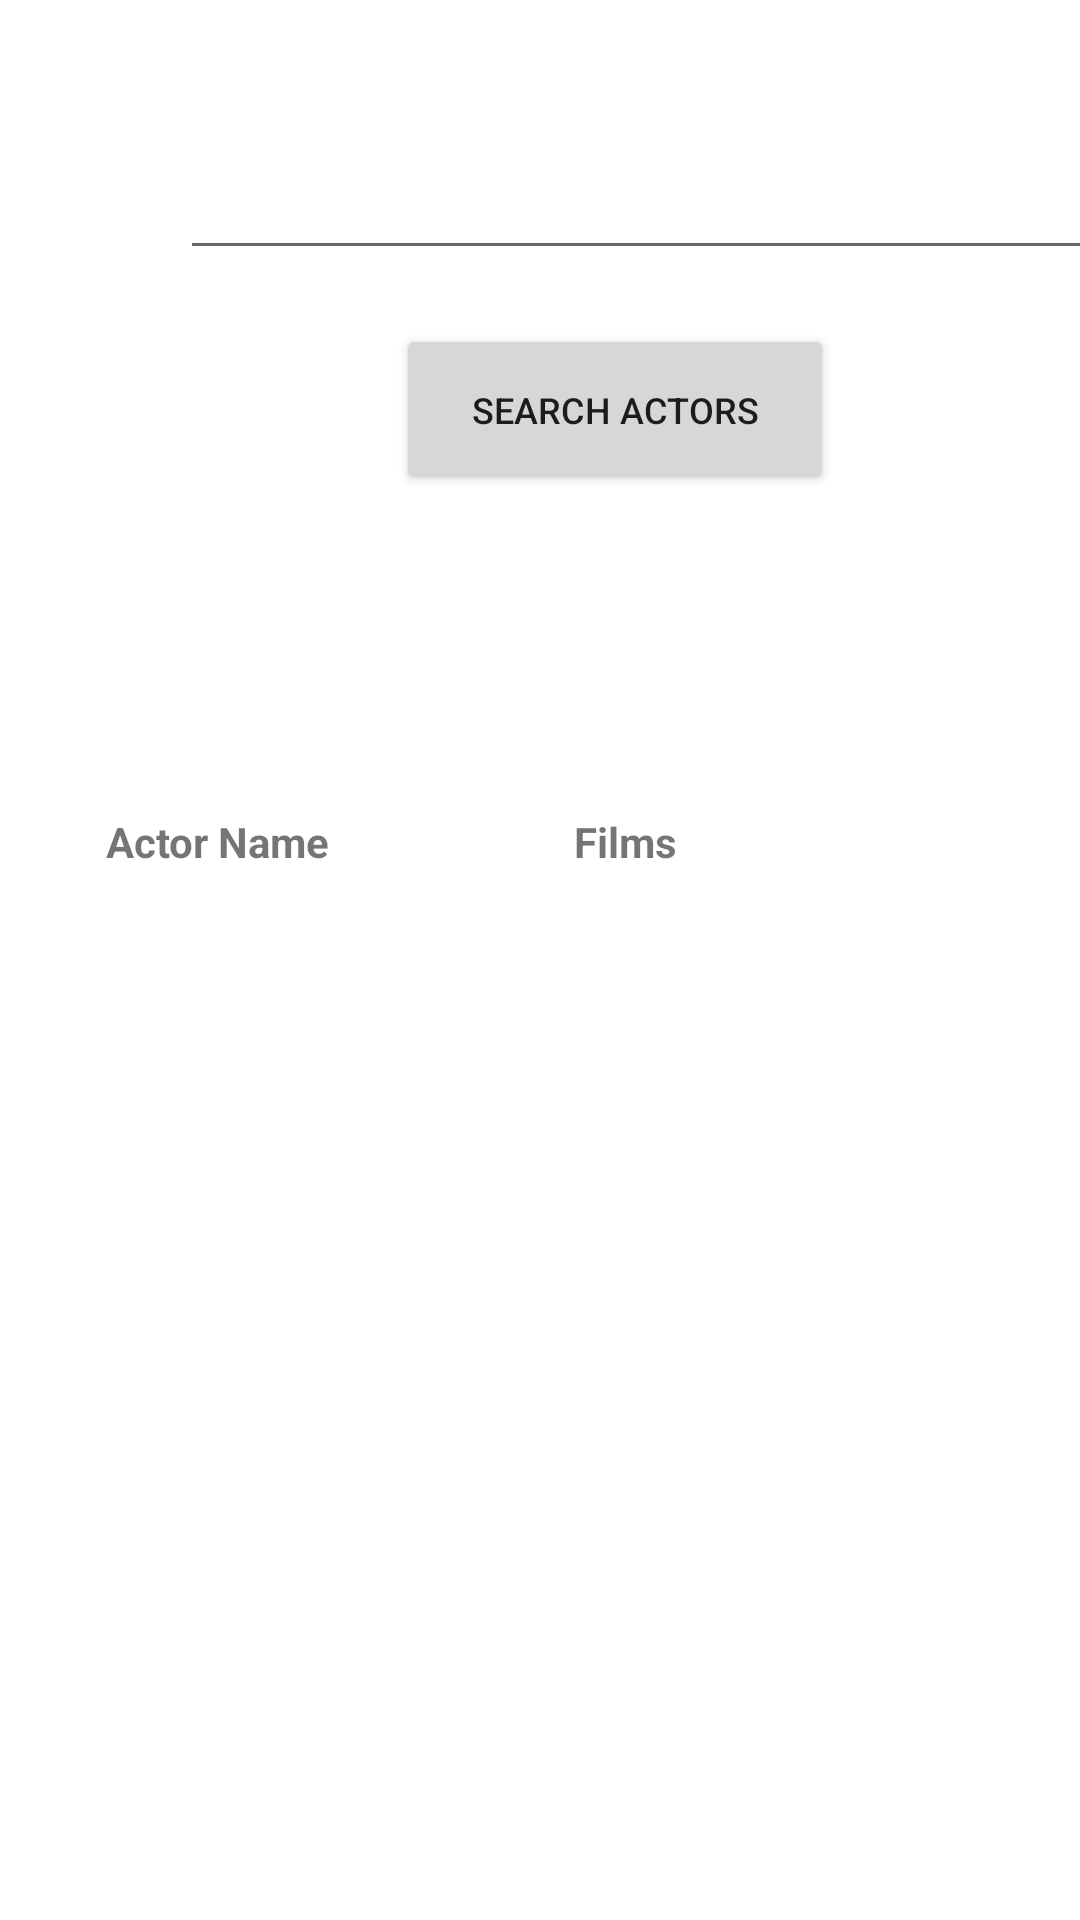

Android layout source for this screen:
<!-- AndroidManifest.xml: application theme Theme.MyApplication -->
<!-- res/layout/search_actors.xml -->
<?xml version="1.0" encoding="utf-8"?>
<androidx.constraintlayout.widget.ConstraintLayout xmlns:android="http://schemas.android.com/apk/res/android"
    xmlns:app="http://schemas.android.com/apk/res-auto"
    xmlns:tools="http://schemas.android.com/tools"
    android:layout_width="match_parent"
    android:layout_height="match_parent"
    android:background="#A1FFFFFF"
    tools:context=".SearchActors">

    <Button
        android:id="@+id/search_btn"
        android:layout_width="146dp"
        android:layout_height="57dp"
        android:layout_marginStart="132dp"
        android:layout_marginTop="108dp"
        android:width="200dp"
        android:height="100dp"
        android:text="@string/search_for_actors"
        android:textSize="12sp"
        app:layout_constraintStart_toStartOf="parent"
        app:layout_constraintTop_toTopOf="parent"
        tools:ignore="MissingConstraints" />

    <EditText
        android:id="@+id/search_by_actors"
        android:layout_width="308dp"
        android:layout_height="42dp"
        android:layout_marginStart="60dp"
        android:layout_marginTop="48dp"
        android:inputType="text"
        app:layout_constraintStart_toStartOf="parent"
        app:layout_constraintTop_toTopOf="parent"
        tools:ignore="MissingConstraints" />

    <TextView
        android:id="@+id/results"
        android:layout_width="248dp"
        android:layout_height="292dp"
        android:layout_marginEnd="92dp"
        android:layout_marginBottom="36dp"
        android:textAlignment="center"
        app:layout_constraintBottom_toBottomOf="parent"
        app:layout_constraintEnd_toEndOf="parent" />

    <TextView
        android:id="@+id/actor_name"
        android:layout_width="103dp"
        android:layout_height="29dp"
        android:layout_marginEnd="236dp"
        android:layout_marginBottom="340dp"
        android:text="Actor Name"
        android:textAlignment="center"
        android:textStyle="bold"
        app:layout_constraintBottom_toBottomOf="parent"
        app:layout_constraintEnd_toEndOf="parent" />

    <TextView
        android:id="@+id/films"
        android:layout_width="103dp"
        android:layout_height="29dp"
        android:layout_marginEnd="100dp"
        android:layout_marginBottom="340dp"
        android:text="Films"
        android:textAlignment="center"
        android:textStyle="bold"
        app:layout_constraintBottom_toBottomOf="parent"
        app:layout_constraintEnd_toEndOf="parent" />


</androidx.constraintlayout.widget.ConstraintLayout>
<!-- resources referenced by this layout -->
<resources>
  <string name="search_for_actors">SEARCH ACTORS</string>
  <style name="Theme.MyApplication" parent="Theme.MaterialComponents.DayNight.DarkActionBar">
          
          <item name="colorPrimary">#28272B</item>
          <item name="colorPrimaryVariant">#BA232323</item>
          <item name="colorOnPrimary">@color/white</item>
          
          <item name="colorSecondary">@color/teal_200</item>
          <item name="colorSecondaryVariant">@color/teal_700</item>
          <item name="colorOnSecondary">@color/black</item>
          
          <item name="android:statusBarColor" tools:targetApi="l">?attr/colorPrimaryVariant</item>
          
          <item name="windowNoTitle">true</item>--&gt;
          <item name="android:windowNoTitle">true</item>
      </style>
  <!-- not gathered from this repository: default colours our renderer supplied (Android Studio template values) -->
  <color name="teal_200">#FF03DAC5</color>
  <color name="teal_700">#FF018786</color>
  <color name="black">#FF000000</color>
  <color name="white">#FFFFFFFF</color>
</resources>
